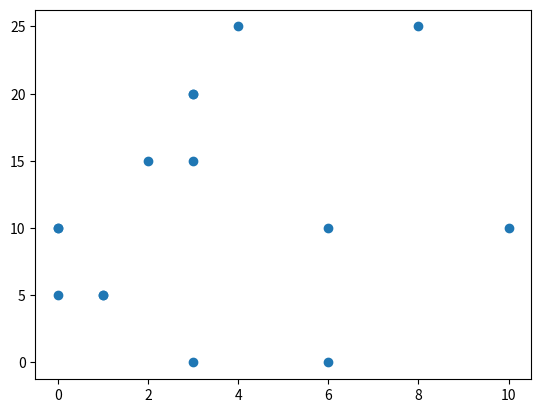

Write Python code to recreate this figure.
# -*- coding: utf-8 -*-
"""Untitled3.ipynb

Automatically generated by Colab.

Original file is located at
    https://colab.research.google.com/drive/1eW9KP_dktiHQTTVi6bnyz9vbVhBzs757

# Introdução a Matplotlib

# Importando Matplotlib e NumPy
"""

import matplotlib.pyplot as plt
import numpy as np

"""# Inserindo vertices"""

x = np.array([0,0,0,1,1,2,3,3,3,3,4,6,6,8,10])
y = np.array([5,10,10,5,5,15,15,20,20,0,25,0,10,25,10])

"""# Plotagem e visualização"""

plt.plot(x,y,'o')
plt.show()
